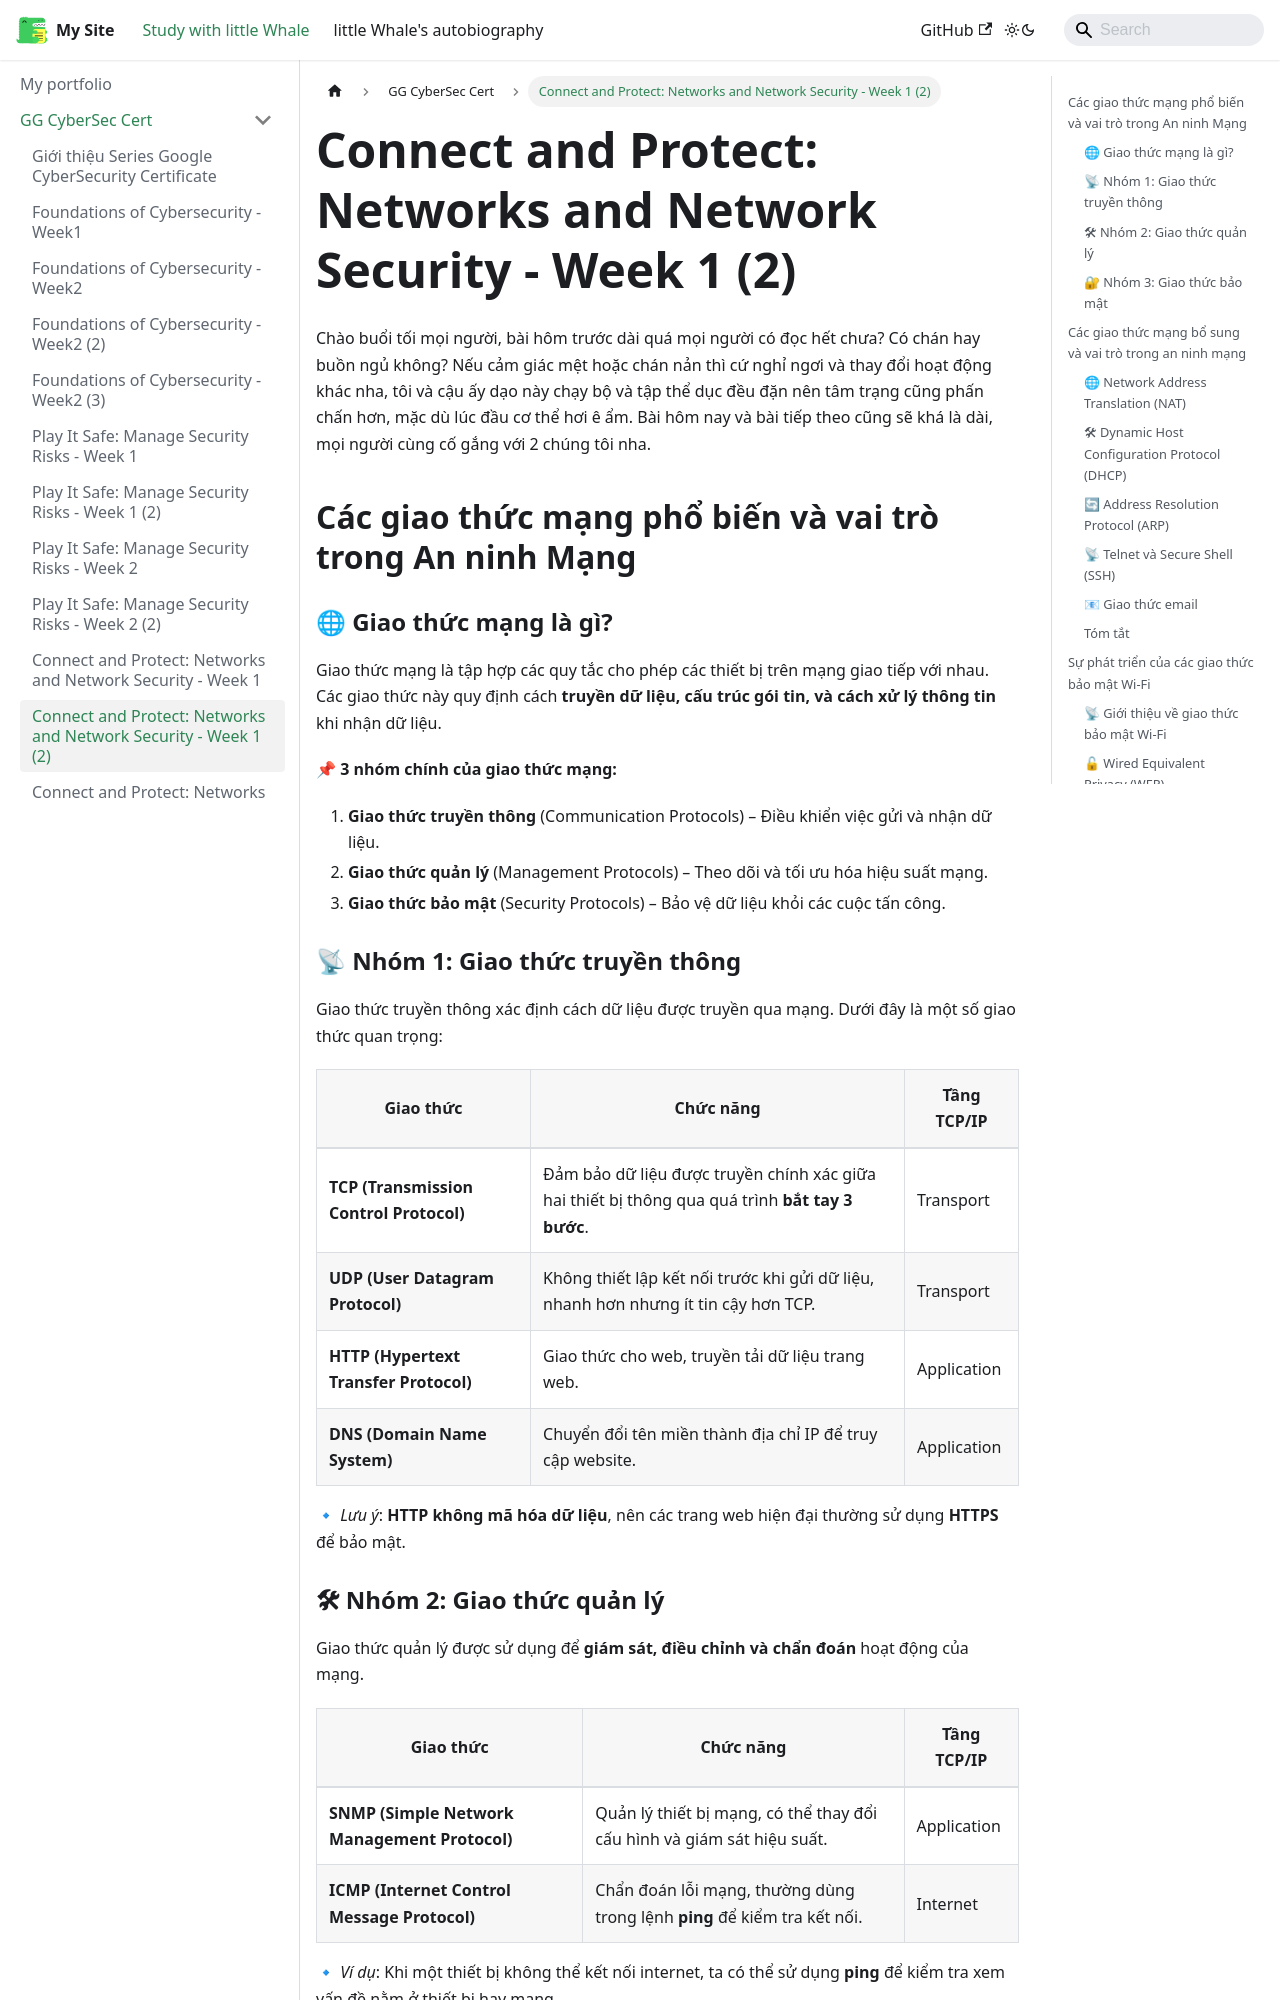

repository: ThienAnUIT2022/little-docusaur · page: docs/google-cybersec-cert/course3-week1-2.html · generator: docusaurus

---
title: "Connect and Protect: Networks and Network Security - Week 1 (2)"
sidebar_position: 11
---

Chào buổi tối mọi người, bài hôm trước dài quá mọi người có đọc hết chưa? Có chán hay buồn ngủ không? Nếu cảm giác mệt hoặc chán nản thì cứ nghỉ ngơi và thay đổi hoạt động khác nha, tôi và cậu ấy dạo này chạy bộ và tập thể dục đều đặn nên tâm trạng cũng phấn chấn hơn, mặc dù lúc đầu cơ thể hơi ê ẩm. Bài hôm nay và bài tiếp theo cũng sẽ khá là dài, mọi người cùng cố gắng với 2 chúng tôi nha.

## Các giao thức mạng phổ biến và vai trò trong An ninh Mạng

### 🌐 Giao thức mạng là gì?

Giao thức mạng là tập hợp các quy tắc cho phép các thiết bị trên mạng giao tiếp với nhau. Các giao thức này quy định cách **truyền dữ liệu, cấu trúc gói tin, và cách xử lý thông tin** khi nhận dữ liệu.

📌 **3 nhóm chính của giao thức mạng:**

1. **Giao thức truyền thông** (Communication Protocols) – Điều khiển việc gửi và nhận dữ liệu.
2. **Giao thức quản lý** (Management Protocols) – Theo dõi và tối ưu hóa hiệu suất mạng.
3. **Giao thức bảo mật** (Security Protocols) – Bảo vệ dữ liệu khỏi các cuộc tấn công.

### 📡 Nhóm 1: Giao thức truyền thông

Giao thức truyền thông xác định cách dữ liệu được truyền qua mạng. Dưới đây là một số giao thức quan trọng:

| **Giao thức**                           | **Chức năng**                                                                                   | **Tầng TCP/IP** |
| --------------------------------------- | ----------------------------------------------------------------------------------------------- | --------------- |
| **TCP (Transmission Control Protocol)** | Đảm bảo dữ liệu được truyền chính xác giữa hai thiết bị thông qua quá trình **bắt tay 3 bước**. | Transport       |
| **UDP (User Datagram Protocol)**        | Không thiết lập kết nối trước khi gửi dữ liệu, nhanh hơn nhưng ít tin cậy hơn TCP.              | Transport       |
| **HTTP (Hypertext Transfer Protocol)**  | Giao thức cho web, truyền tải dữ liệu trang web.                                                | Application     |
| **DNS (Domain Name System)**            | Chuyển đổi tên miền thành địa chỉ IP để truy cập website.                                       | Application     |

🔹 _Lưu ý_: **HTTP không mã hóa dữ liệu**, nên các trang web hiện đại thường sử dụng **HTTPS** để bảo mật.
